Labelled photos from "Clauliflower-Disease-Classification", an image-classification folder in sourov526/Clauliflower-Disease-Classification. The possible labels are: cauliflower healthy, cauliflower healthy leaf, cauliflower leaf black rot, cauliflower leaf red spot, cauliflower spot rot.

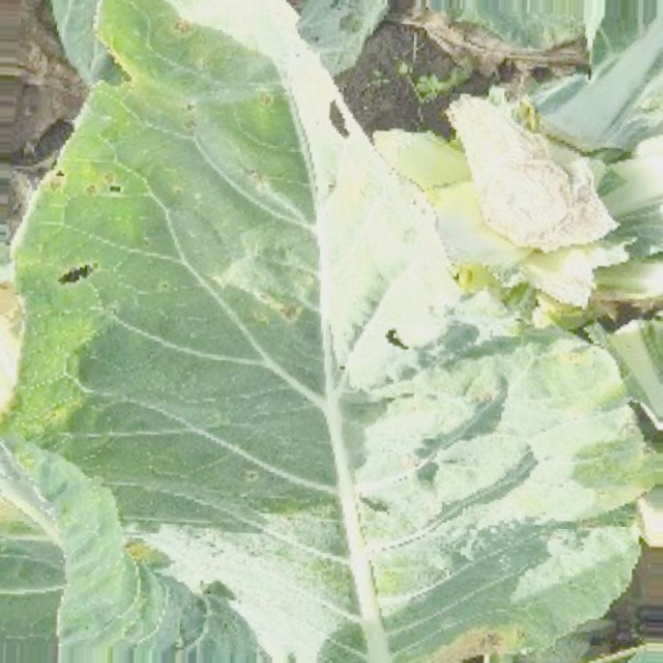
Label: cauliflower leaf red spot

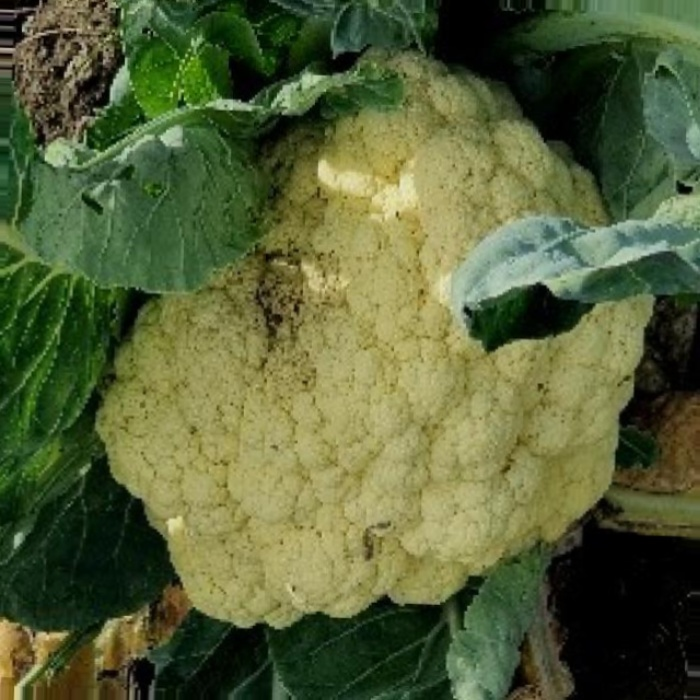
Label: cauliflower spot rot

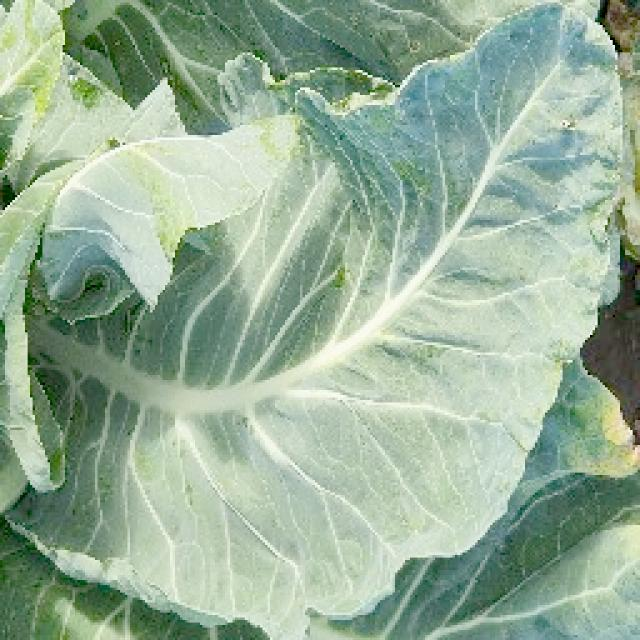
Label: cauliflower healthy leaf

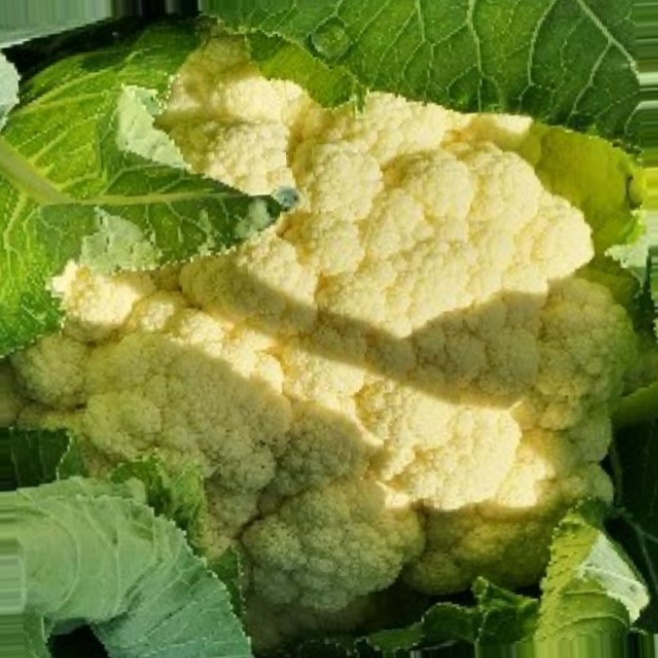
Label: cauliflower healthy

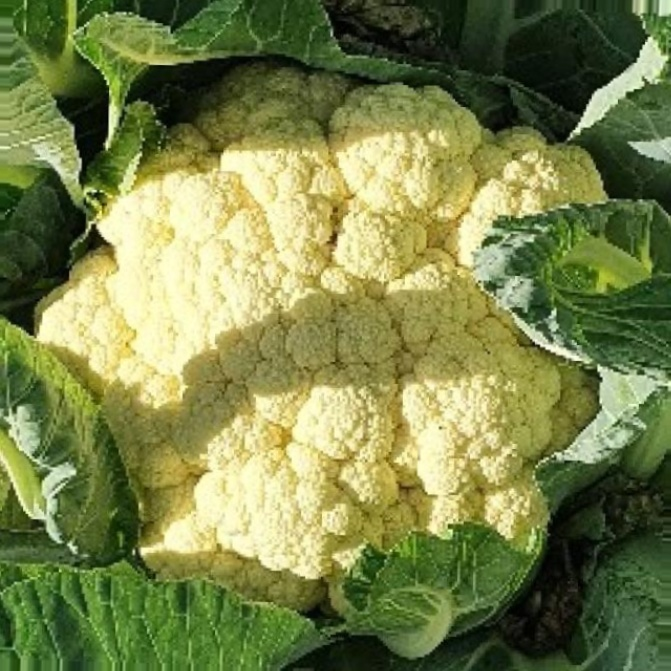
Label: cauliflower healthy

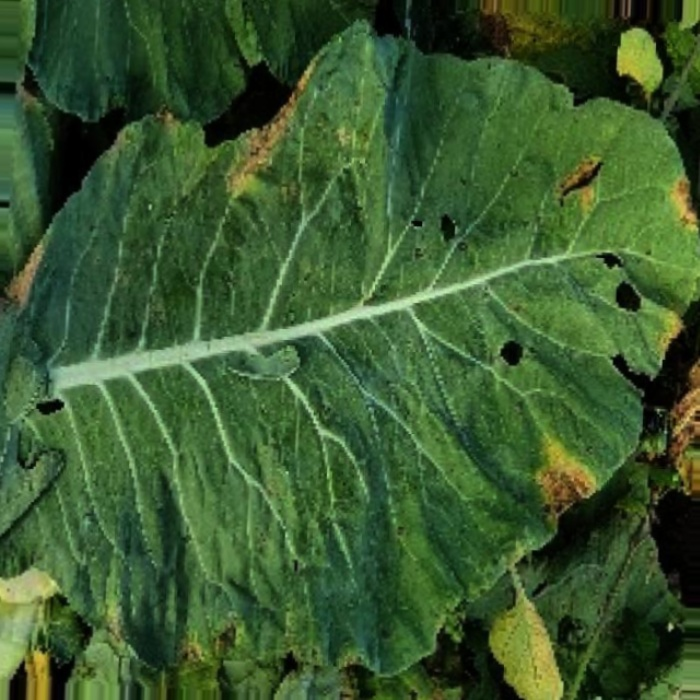
Label: cauliflower leaf black rot
